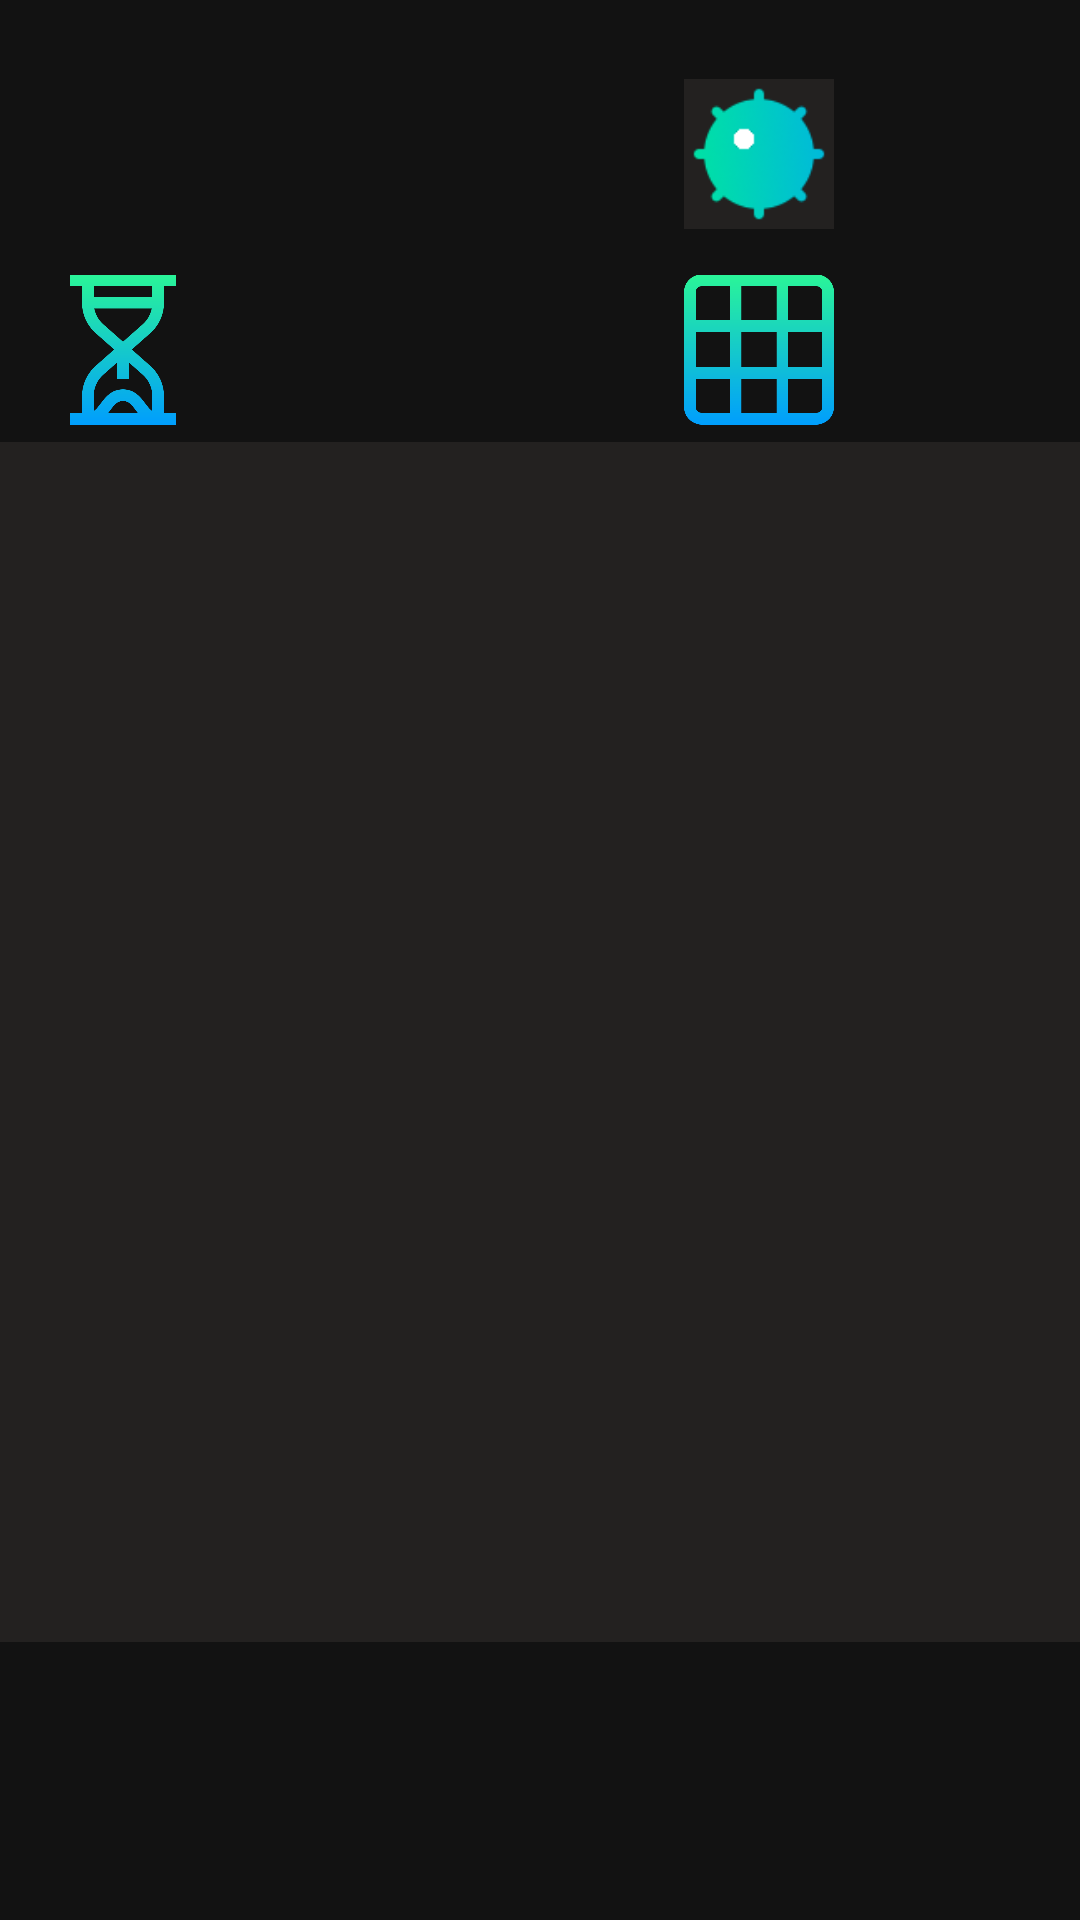

Produce the Android XML layout that renders to this screen, including the resource entries it uses.
<!-- AndroidManifest.xml: application theme Theme.Buscaminas -->
<!-- res/layout/fragment_game.xml -->
<?xml version="1.0" encoding="utf-8"?>
<androidx.constraintlayout.widget.ConstraintLayout xmlns:android="http://schemas.android.com/apk/res/android"
    android:layout_width="match_parent"
    android:layout_height="match_parent"
    xmlns:app="http://schemas.android.com/apk/res-auto">
    <LinearLayout
        android:layout_width="205dp"
        android:layout_height="57dp"
        android:gravity="center_vertical"
        app:layout_constraintBottom_toBottomOf="parent"
        app:layout_constraintHorizontal_bias="0.103"
        app:layout_constraintLeft_toLeftOf="parent"
        app:layout_constraintRight_toRightOf="parent"
        app:layout_constraintTop_toTopOf="parent"
        app:layout_constraintVertical_bias="0.039">

        <ImageView
            android:id="@+id/imageViewUser"
            android:layout_width="50dp"
            android:layout_height="match_parent"
            android:layout_marginEnd="10dp"
            app:layout_constraintBottom_toBottomOf="parent"
            app:layout_constraintHorizontal_bias="0.043"
            app:layout_constraintLeft_toLeftOf="parent"
            app:layout_constraintRight_toRightOf="parent"
            app:layout_constraintTop_toTopOf="parent"
            app:layout_constraintVertical_bias="0.023"
            app:srcCompat="@drawable/user" />

        <TextView
            android:id="@+id/textviewPlayerName"
            android:layout_width="wrap_content"
            android:layout_height="50dp"
            android:gravity="center"
            android:textColor="@color/design_default_color_secondary"
            android:textSize="20sp"
            app:layout_constraintBottom_toBottomOf="parent"
            app:layout_constraintHorizontal_bias="0.253"
            app:layout_constraintLeft_toLeftOf="parent"
            app:layout_constraintRight_toRightOf="parent"
            app:layout_constraintTop_toTopOf="parent"
            app:layout_constraintVertical_bias="0.028" />
    </LinearLayout>

    <LinearLayout
        android:layout_width="149dp"
        android:layout_height="56dp"
        android:gravity="center_vertical"
        app:layout_constraintBottom_toBottomOf="parent"
        app:layout_constraintHorizontal_bias="0.938"
        app:layout_constraintLeft_toLeftOf="parent"
        app:layout_constraintRight_toRightOf="parent"
        app:layout_constraintTop_toTopOf="parent"
        app:layout_constraintVertical_bias="0.04">

        <ImageView
            android:id="@+id/imageViewBomb"
            android:layout_width="50dp"
            android:layout_height="match_parent"
            android:layout_marginStart="30dp"
            android:layout_marginEnd="10dp"
            app:layout_constraintBottom_toBottomOf="parent"
            app:layout_constraintHorizontal_bias="0.734"
            app:layout_constraintLeft_toLeftOf="parent"
            app:layout_constraintRight_toRightOf="parent"
            app:layout_constraintTop_toTopOf="parent"
            app:layout_constraintVertical_bias="0.023"
            app:srcCompat="@drawable/mine" />

        <TextView
            android:id="@+id/textViewNumBombs"
            android:layout_width="wrap_content"
            android:layout_height="50dp"
            android:gravity="center_vertical"
            android:textColor="@color/design_default_color_secondary"
            android:textSize="30sp"
            app:layout_constraintBottom_toBottomOf="parent"
            app:layout_constraintHorizontal_bias="0.815"
            app:layout_constraintLeft_toLeftOf="parent"
            app:layout_constraintRight_toRightOf="parent"
            app:layout_constraintTop_toTopOf="parent"
            app:layout_constraintVertical_bias="0.027" />
    </LinearLayout>

    <LinearLayout
        android:layout_width="149dp"
        android:layout_height="57dp"
        android:gravity="center_vertical"
        app:layout_constraintBottom_toBottomOf="parent"
        app:layout_constraintHorizontal_bias="0.939"
        app:layout_constraintLeft_toLeftOf="parent"
        app:layout_constraintRight_toRightOf="parent"
        app:layout_constraintTop_toTopOf="parent"
        app:layout_constraintVertical_bias="0.151">

        <ImageView
            android:id="@+id/imageSquaresLeft"
            android:layout_width="50dp"
            android:layout_height="match_parent"
            android:layout_marginStart="30dp"
            android:layout_marginEnd="10dp"
            app:layout_constraintBottom_toBottomOf="parent"
            app:layout_constraintHorizontal_bias="0.734"
            app:layout_constraintLeft_toLeftOf="parent"
            app:layout_constraintRight_toRightOf="parent"
            app:layout_constraintTop_toTopOf="parent"
            app:layout_constraintVertical_bias="0.023"
            app:srcCompat="@drawable/grid" />

        <TextView
            android:id="@+id/textViewSquaresLeft"
            android:layout_width="wrap_content"
            android:layout_height="50dp"
            android:gravity="center_vertical"
            android:textColor="@color/design_default_color_secondary"
            android:textSize="30sp"
            app:layout_constraintBottom_toBottomOf="parent"
            app:layout_constraintHorizontal_bias="0.815"
            app:layout_constraintLeft_toLeftOf="parent"
            app:layout_constraintRight_toRightOf="parent"
            app:layout_constraintTop_toTopOf="parent"
            app:layout_constraintVertical_bias="0.027" />
    </LinearLayout>

    <LinearLayout
        android:layout_width="205dp"
        android:layout_height="55dp"
        android:gravity="center_vertical"
        app:layout_constraintBottom_toBottomOf="parent"
        app:layout_constraintHorizontal_bias="0.104"
        app:layout_constraintLeft_toLeftOf="parent"
        app:layout_constraintRight_toRightOf="parent"
        app:layout_constraintTop_toTopOf="parent"
        app:layout_constraintVertical_bias="0.152">

        <ImageView
            android:id="@+id/imageViewCountDown"
            android:layout_width="50dp"
            android:layout_height="match_parent"
            android:layout_marginEnd="10dp"
            app:layout_constraintBottom_toBottomOf="parent"
            app:layout_constraintHorizontal_bias="0.043"
            app:layout_constraintLeft_toLeftOf="parent"
            app:layout_constraintRight_toRightOf="parent"
            app:layout_constraintTop_toTopOf="parent"
            app:layout_constraintVertical_bias="0.144"
            app:srcCompat="@drawable/time" />

        <TextView
            android:id="@+id/textViewCountDown"
            android:layout_width="wrap_content"
            android:layout_height="50dp"
            android:gravity="center"
            android:textColor="@color/design_default_color_secondary"
            android:textSize="20sp"
            app:layout_constraintBottom_toBottomOf="parent"
            app:layout_constraintHorizontal_bias="0.253"
            app:layout_constraintLeft_toLeftOf="parent"
            app:layout_constraintRight_toRightOf="parent"
            app:layout_constraintTop_toTopOf="parent"
            app:layout_constraintVertical_bias="0.153" />

    </LinearLayout>

    <GridView
        android:id="@+id/gridview"
        android:layout_width="400dp"
        android:layout_height="400dp"
        android:background="#232120"
        android:horizontalSpacing="1dp"
        android:numColumns="auto_fit"
        android:stretchMode="columnWidth"
        android:textColor="#232120"
        android:verticalSpacing="1dp"
        app:layout_constraintBottom_toBottomOf="parent"
        app:layout_constraintHorizontal_bias="0.48"
        app:layout_constraintLeft_toLeftOf="parent"
        app:layout_constraintRight_toRightOf="parent"
        app:layout_constraintTop_toTopOf="parent"
        app:layout_constraintVertical_bias="0.614" />

    <Button
        android:id="@+id/buttonShowResults"
        android:layout_width="250dp"
        android:layout_height="wrap_content"
        android:text="@string/ver_resultados"
        android:visibility="gone"
        style="?attr/materialButtonOutlinedStyle"
        android:textColor="@color/design_default_color_secondary"
        app:cornerRadius="20dp"
        app:strokeColor="@color/design_default_color_secondary"
        app:layout_constraintBottom_toBottomOf="parent"
        app:layout_constraintHorizontal_bias="0.497"
        app:layout_constraintLeft_toLeftOf="parent"
        app:layout_constraintRight_toRightOf="parent"
        app:layout_constraintTop_toTopOf="parent"
        app:layout_constraintVertical_bias="0.923" />
</androidx.constraintlayout.widget.ConstraintLayout>
<!-- resources referenced by this layout -->
<resources>
  <!-- drawable grid: png bitmap (drawable, 7542 bytes) -->
  <!-- drawable mine: png bitmap (drawable, 4095 bytes) -->
  <!-- drawable time: png bitmap (drawable, 18440 bytes) -->
  <string name="ver_resultados">Ver resultados</string>
  <style name="Theme.Buscaminas" parent="Theme.MaterialComponents.NoActionBar">
          
          <item name="colorPrimary">@color/teal_200</item>
          <item name="colorPrimaryVariant">@color/teal_700</item>
          <item name="colorOnPrimary">@color/black</item>
          
          <item name="colorSecondary">@color/teal_200</item>
          <item name="colorSecondaryVariant">@color/teal_700</item>
          <item name="colorOnSecondary">@color/black</item>
          
          <item name="android:statusBarColor" tools:targetApi="l">?attr/colorPrimaryVariant</item>
          
      </style>
  <!-- not gathered from this repository: default colours our renderer supplied (Android Studio template values) -->
  <color name="teal_200">#FF03DAC5</color>
  <color name="teal_700">#FF018786</color>
  <color name="black">#FF000000</color>
</resources>
